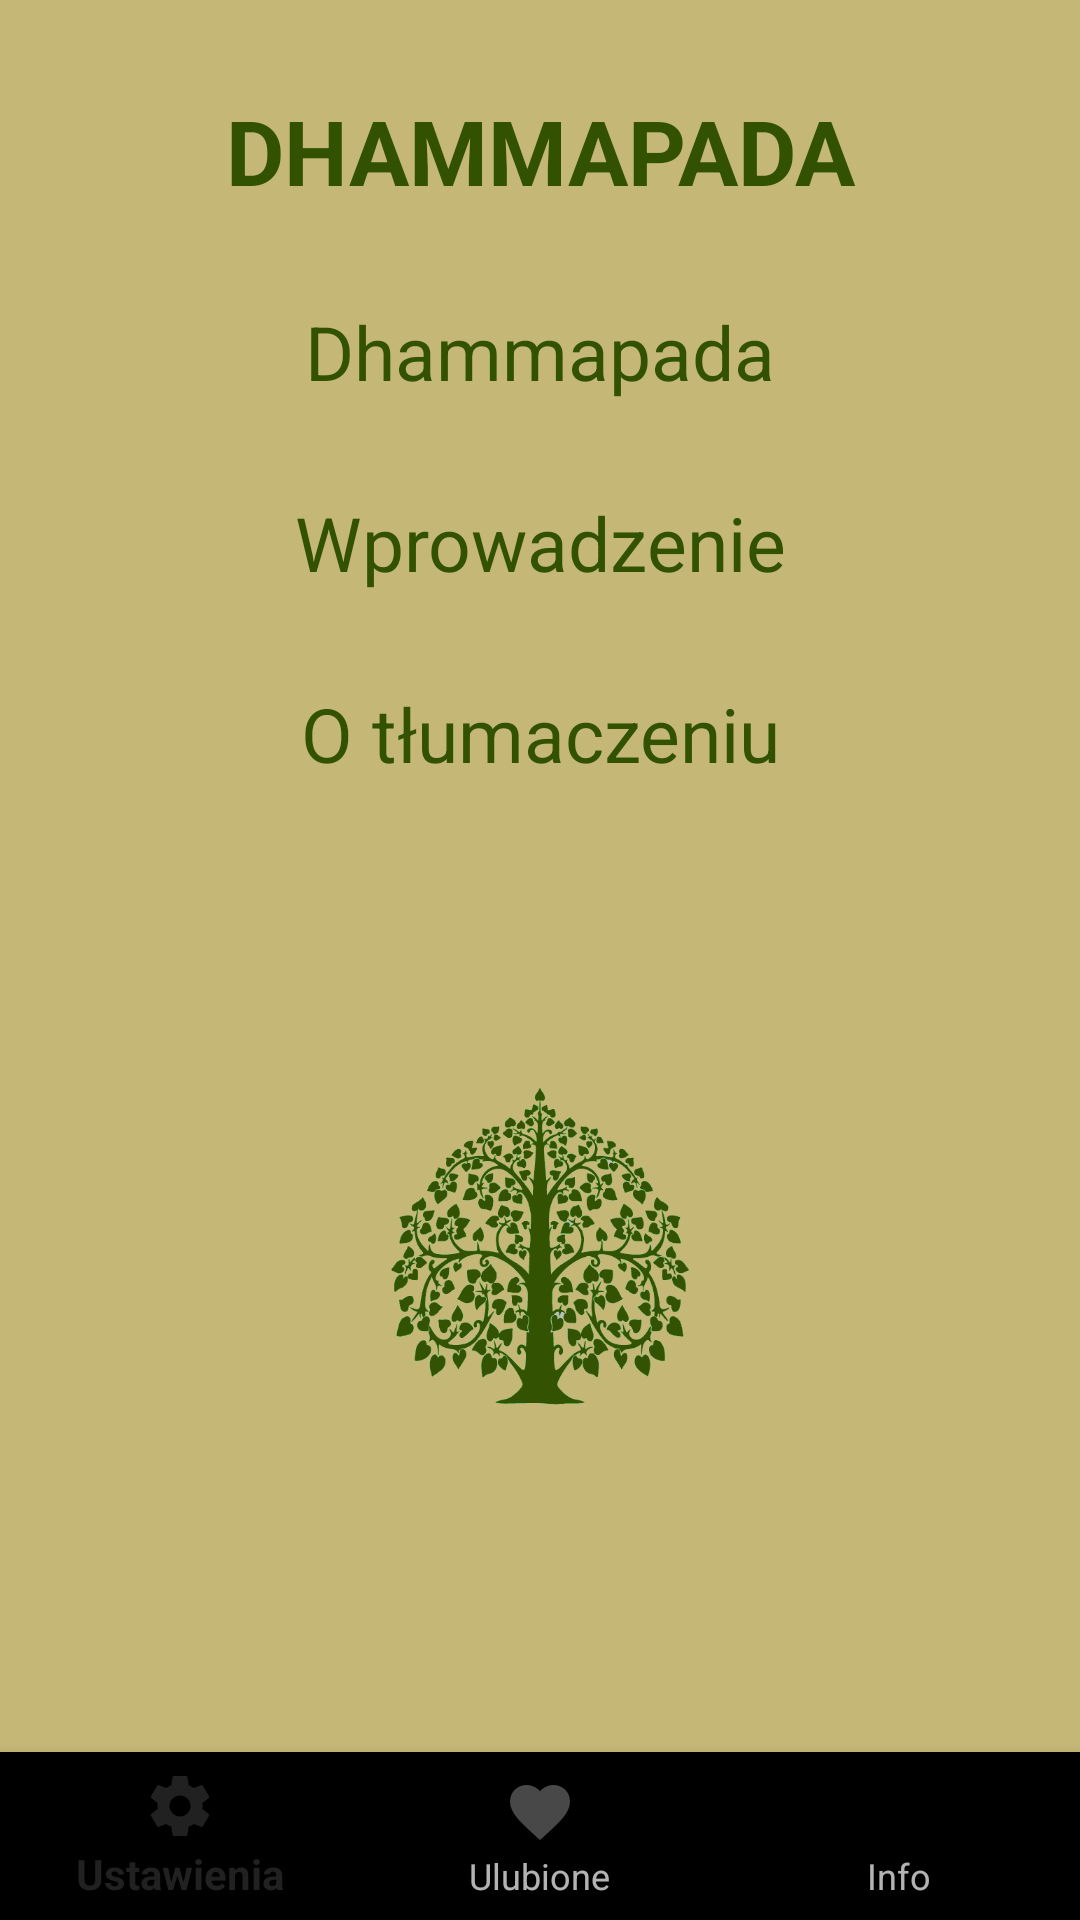

Here is an Android app screen rendered from its layout file. Give the layout XML and the strings, colors and styles it references.
<!-- AndroidManifest.xml: application theme Theme.AppCompat.NoActionBar -->
<!-- res/layout/activity_main_menu.xml -->
<?xml version="1.0" encoding="utf-8"?>
<RelativeLayout xmlns:android="http://schemas.android.com/apk/res/android"
    xmlns:app="http://schemas.android.com/apk/res-auto"
    xmlns:tools="http://schemas.android.com/tools"
    android:id="@+id/activity_main"
    android:layout_width="match_parent"
    android:layout_height="match_parent"
    android:background="@color/background"
    android:textColor="@color/txtColor"
    android:orientation="vertical"
    tools:context="com.studio.skyline.dhammapada.MainMenu"
    android:weightSum="1">


    <LinearLayout
        android:orientation="vertical"
        android:layout_width="match_parent"
        android:layout_height="wrap_content"
        android:layout_alignParentBottom="false">
    <TextView
        android:id="@+id/tv_Header"
        android:layout_width="match_parent"
        android:layout_height="wrap_content"
        android:text="DHAMMAPADA"
        android:textColor="#325201"
        android:layout_marginTop="30sp"
        android:textSize="30sp"
        android:textStyle="normal|bold"
        android:textAllCaps="false"
        android:fontFamily="sans-serif"
        android:textAlignment="center"
        android:layout_weight="0.10" />

    <TextView
        android:id="@+id/tv_MainMenu_Dhammapada"
        android:layout_width="match_parent"
        android:textColor="#325201"
        android:layout_height="wrap_content"
        android:layout_marginTop="30sp"
        android:text="Dhammapada"
        android:onClick="onDhammapadaTVclick"
        android:textAlignment="center"
        android:textSize="25sp" />

    <TextView
        android:text="Wprowadzenie"
        android:textColor="#325201"
        android:layout_width="match_parent"
        android:layout_height="wrap_content"
        android:id="@+id/textView9"
        android:textSize="25sp"
        android:layout_marginTop="30sp"
        android:textAlignment="center" />

    <TextView
        android:text="O tłumaczeniu"
        android:layout_width="match_parent"
        android:layout_height="wrap_content"
        android:textColor="#325201"
        android:textSize="25sp"
        android:layout_marginTop="30sp"
        android:textAlignment="center"
        android:id="@+id/textView" />


    <ImageView
        android:id="@+id/imageView"
        android:layout_width="161dp"
        android:layout_height="108dp"
        android:layout_gravity="center"
        android:layout_marginTop="100dp"
        android:layout_weight="0.06"
        android:src="@drawable/treedarkergreen"
        android:visibility="visible" />
    </LinearLayout>


    <android.support.design.widget.BottomNavigationView
        android:layout_marginTop="67dp"
        android:id="@+id/navigation"
        android:layout_width="match_parent"
        android:layout_height="wrap_content"
        android:layout_gravity="center"
        android:layout_alignParentBottom="true"
        app:menu="@menu/navigation" />

</RelativeLayout>
<!-- resources referenced by this layout -->
<resources>
  <color name="background">#C5B876</color>
  <color name="txtColor">#325201</color>
  <!-- drawable treedarkergreen: png bitmap (drawable, 41093 bytes) -->
</resources>
